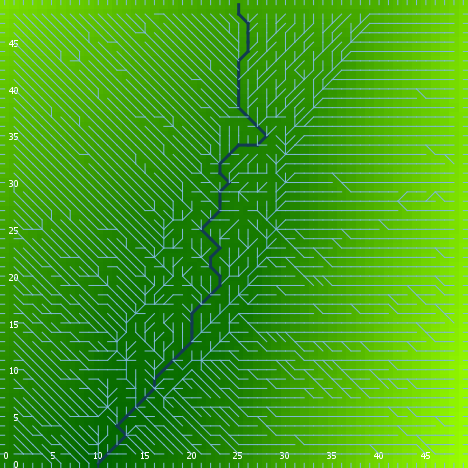

Data behind this chart, as committed beside it:
export-world data (NetLogo 6.0.4)
land.nlogo
01/13/2020 23:45:28:275 +0000
RANDOM STATE
0 0 -1727483681 555 -0.3957968632430278 …
GLOBALS
min-pxcor, max-pxcor, min-pycor, max-pycor, perspective, subject, nextIndex, directed-links, ticks, algorithm-style, continentality, display-mode, do-fill-sinks, elevationdistribution, elevationnoise, elevationsmoothstep, featureanglerange, landoceanratio, maxdist, maxelevation, minelevation, numcontinents, numoceans, numranges
0, 49, 0, 49, 0, nobody, 2600, "UNDIRECTED", -1, "C#", 468.7, "terrain", true, [2.144560281032912 4.443525648163906 0.5…, 0.2952, 1, 17.74, 1, 34.65, 5.237, 0.02221, 7, 1, 0
TURTLES
who, color, heading, xcor, ycor, shape, label, label-color, breed, hidden?, size, pen-size, pen-mode, points
0, 97, 90, 49, 43, "line half", "", 9.9, {breed flowholders}, false, 1, 1, "up", 
1, 75, 240, 39, 27, "default", "", 9.9, {breed flowholders}, true, 1, 1, "up", 
2, 75, 75, 1, 48, "default", "", 9.9, {breed flowholders}, true, 1, 1, "up", 
3, 105, 157, 14, 32, "default", "", 9.9, {breed flowholders}, true, 1, 1, "up", 
4, 75, 157, 45, 36, "default", "", 9.9, {breed flowholders}, true, 1, 1, "up", 
5, 45, 69, 25, 35, "default", "", 9.9, {breed flowholders}, true, 1, 1, "up", 
6, 75, 235, 29, 14, "default", "", 9.9, {breed flowholders}, true, 1, 1, "up", 
7, 115, 43, 25, 26, "default", "", 9.9, {breed flowholders}, true, 1, 1, "up", 
8, 75, 156, 29, 31, "default", "", 9.9, {breed flowholders}, true, 1, 1, "up", 
9, 5, 4, 15, 39, "default", "", 9.9, {breed flowholders}, true, 1, 1, "up", 
10, 15, 301, 40, 39, "default", "", 9.9, {breed flowholders}, true, 1, 1, "up", 
11, 105, 123, 12, 13, "default", "", 9.9, {breed flowholders}, true, 1, 1, "up", 
12, 35, 271, 20, 46, "default", "", 9.9, {breed flowholders}, true, 1, 1, "up", 
13, 105, 253, 44, 48, "default", "", 9.9, {breed flowholders}, true, 1, 1, "up", 
14, 105, 44, 38, 29, "default", "", 9.9, {breed flowholders}, true, 1, 1, "up", 
15, 25, 77, 12, 22, "default", "", 9.9, {breed flowholders}, true, 1, 1, "up", 
16, 55, 132, 47, 38, "default", "", 9.9, {breed flowholders}, true, 1, 1, "up", 
17, 5, 167, 1, 40, "default", "", 9.9, {breed flowholders}, true, 1, 1, "up", 
18, 25, 346, 37, 15, "default", "", 9.9, {breed flowholders}, true, 1, 1, "up", 
19, 35, 159, 12, 32, "default", "", 9.9, {breed flowholders}, true, 1, 1, "up", 
20, 15, 177, 4, 41, "default", "", 9.9, {breed flowholders}, true, 1, 1, "up", 
21, 35, 10, 44, 37, "default", "", 9.9, {breed flowholders}, true, 1, 1, "up", 
22, 25, 32, 10, 22, "default", "", 9.9, {breed flowholders}, true, 1, 1, "up", 
23, 65, 56, 13, 24, "default", "", 9.9, {breed flowholders}, true, 1, 1, "up", 
24, 85, 158, 20, 43, "default", "", 9.9, {breed flowholders}, true, 1, 1, "up", 
25, 125, 14, 9, 37, "default", "", 9.9, {breed flowholders}, true, 1, 1, "up", 
26, 65, 143, 13, 42, "default", "", 9.9, {breed flowholders}, true, 1, 1, "up", 
27, 35, 47, 3, 35, "default", "", 9.9, {breed flowholders}, true, 1, 1, "up", 
28, 85, 124, 22, 28, "default", "", 9.9, {breed flowholders}, true, 1, 1, "up", 
29, 5, 214, 9, 2, "default", "", 9.9, {breed flowholders}, true, 1, 1, "up", 
30, 45, 1, 1, 12, "default", "", 9.9, {breed flowholders}, true, 1, 1, "up", 
31, 35, 25, 31, 32, "default", "", 9.9, {breed flowholders}, true, 1, 1, "up", 
32, 97, 90, 49, 36, "line half", "", 9.9, {breed flowholders}, false, 1, 1, "up", 
33, 75, 106, 10, 8, "default", "", 9.9, {breed flowholders}, true, 1, 1, "up", 
34, 95, 218, 9, 18, "default", "", 9.9, {breed flowholders}, true, 1, 1, "up", 
35, 15, 189, 30, 48, "default", "", 9.9, {breed flowholders}, true, 1, 1, "up", 
36, 115, 196, 40, 44, "default", "", 9.9, {breed flowholders}, true, 1, 1, "up", 
37, 135, 82, 43, 35, "default", "", 9.9, {breed flowholders}, true, 1, 1, "up", 
38, 35, 164, 41, 30, "default", "", 9.9, {breed flowholders}, true, 1, 1, "up", 
39, 65, 48, 18, 3, "default", "", 9.9, {breed flowholders}, true, 1, 1, "up", 
40, 135, 228, 21, 32, "default", "", 9.9, {breed flowholders}, true, 1, 1, "up", 
41, 125, 145, 13, 15, "default", "", 9.9, {breed flowholders}, true, 1, 1, "up", 
42, 105, 167, 47, 17, "default", "", 9.9, {breed flowholders}, true, 1, 1, "up", 
43, 125, 349, 10, 47, "default", "", 9.9, {breed flowholders}, true, 1, 1, "up", 
44, 105, 335, 10, 15, "default", "", 9.9, {breed flowholders}, true, 1, 1, "up", 
45, 15, 357, 31, 37, "default", "", 9.9, {breed flowholders}, true, 1, 1, "up", 
46, 15, 192, 33, 22, "default", "", 9.9, {breed flowholders}, true, 1, 1, "up", 
47, 15, 353, 24, 3, "default", "", 9.9, {breed flowholders}, true, 1, 1, "up", 
48, 105, 170, 46, 42, "default", "", 9.9, {breed flowholders}, true, 1, 1, "up", 
49, 5, 47, 15, 32, "default", "", 9.9, {breed flowholders}, true, 1, 1, "up", 
50, 75, 243, 19, 28, "default", "", 9.9, {breed flowholders}, true, 1, 1, "up", 
... 7,540 more rows
